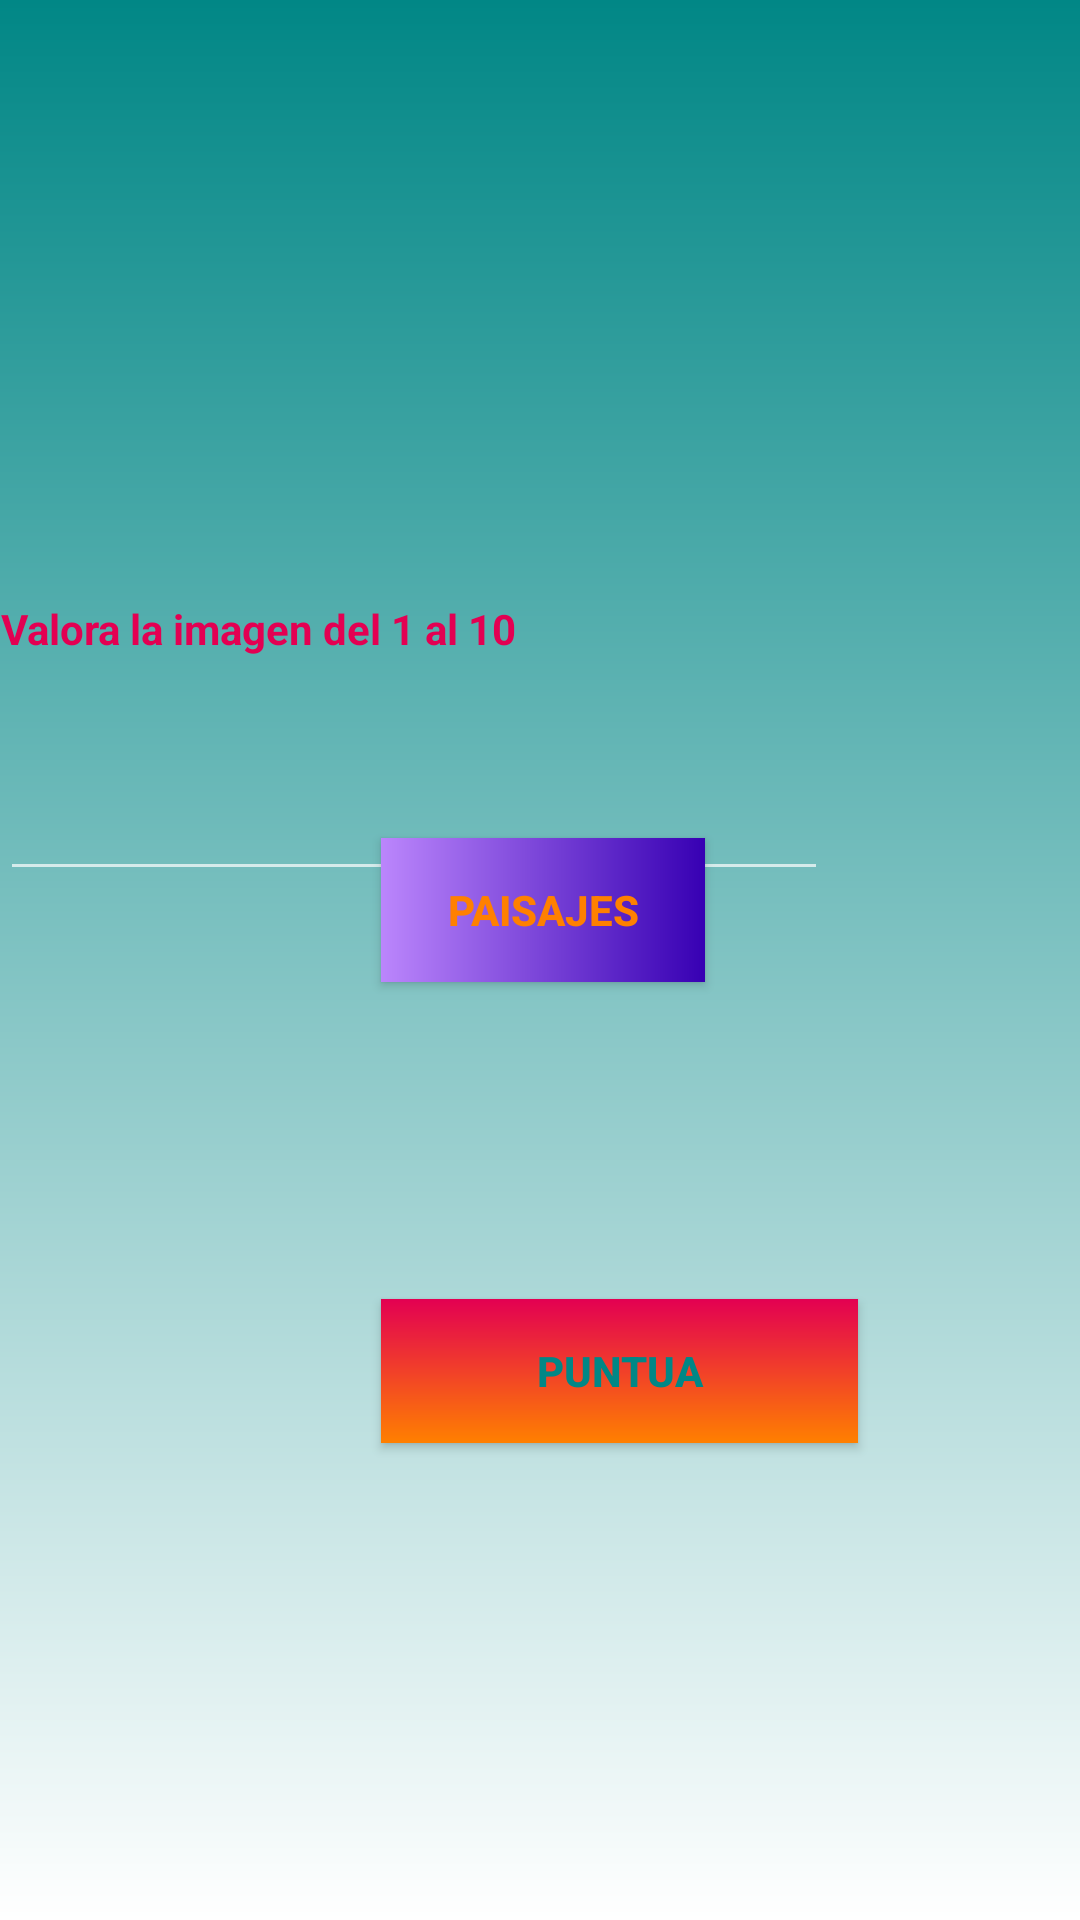

This screen was rendered from an Android layout file. Write that file and the resources it references.
<!-- AndroidManifest.xml: application theme Theme.Paez_Sonia_Multimedia -->
<!-- res/layout/activity_main_paisajes.xml -->
<?xml version="1.0" encoding="utf-8"?>
<RelativeLayout xmlns:android="http://schemas.android.com/apk/res/android"
    xmlns:app="http://schemas.android.com/apk/res-auto"
    xmlns:tools="http://schemas.android.com/tools"
    android:id="@+id/relativeLayout"
    android:layout_width="match_parent"
    android:layout_height="match_parent"
    android:background="@drawable/degradado_secundario"
    tools:context=".paisajes.MainActivityPaisajes">

    <TextView
        android:id="@+id/titulo"
        android:layout_width="wrap_content"
        android:layout_height="wrap_content"
        android:layout_alignParentStart="true"
        android:layout_alignParentLeft="true"
        android:layout_alignParentTop="true"
        android:layout_alignParentEnd="true"
        android:layout_alignParentRight="true"
        android:layout_marginStart="43dp"
        android:layout_marginLeft="43dp"
        android:layout_marginTop="111dp"
        android:layout_marginEnd="79dp"
        android:layout_marginRight="79dp"
        android:gravity="center"
        android:text="Valoracion de paisaje"
        android:textColor="@color/Fucsia"
        android:textSize="24sp"
        android:textStyle="bold"
        app:layout_constraintEnd_toEndOf="parent"
        app:layout_constraintHorizontal_bias="0.785"
        app:layout_constraintStart_toStartOf="parent"
        app:layout_constraintTop_toTopOf="parent" />

    <Button
        android:id="@+id/buttonpaisaje"
        android:layout_width="159dp"
        android:layout_height="wrap_content"
        android:layout_below="@+id/titulo"
        android:layout_alignParentStart="true"
        android:layout_alignParentLeft="true"
        android:layout_alignParentEnd="true"
        android:layout_alignParentRight="true"
        android:layout_marginStart="127dp"
        android:layout_marginLeft="127dp"
        android:layout_marginTop="136dp"
        android:layout_marginEnd="125dp"
        android:layout_marginRight="125dp"
        android:background="@drawable/degradado_vertical_morado"
        android:text="@string/paisajes"
        android:textColor="@color/naranja"
        android:textSize="14sp"
        android:textStyle="bold" />
    <LinearLayout
        android:id="@+id/layoutsegundaria"
        android:layout_width="match_parent"
        android:layout_height="match_parent"
        android:background="@drawable/degradado_secundario"
        android:orientation="vertical">

        <androidx.viewpager.widget.ViewPager
            android:id="@+id/viewflipper"
            android:layout_width="match_parent"
            android:layout_height="200dp">

        </androidx.viewpager.widget.ViewPager>

        <TextView
            android:id="@+id/textview"
            android:layout_width="wrap_content"
            android:layout_height="wrap_content"
            android:gravity="center"
            android:text="Valora la imagen del 1 al 10"
            android:textColor="@color/Fucsia"
            android:textSize="14sp"
            android:textStyle="bold" />

        <EditText
            android:id="@+id/valor"
            android:layout_width="276dp"
            android:layout_height="78dp"
            android:inputType="number"
            android:textColor="@color/Fucsia"
            android:textSize="14sp"
            android:textStyle="bold" />
        <Button
            android:id="@+id/buttonValorar"
            android:layout_width="159dp"
            android:layout_height="wrap_content"
            android:layout_below="@+id/titulo"
            android:layout_alignParentStart="true"
            android:layout_alignParentLeft="true"
            android:layout_alignParentEnd="true"
            android:layout_alignParentRight="true"
            android:layout_marginStart="127dp"
            android:layout_marginLeft="127dp"
            android:layout_marginTop="136dp"
            android:layout_marginEnd="125dp"
            android:layout_marginRight="125dp"
            android:background="@drawable/degradado_general"
            android:text="Puntua"
            android:textColor="@color/teal_700"
            android:textSize="14sp"
            android:textStyle="bold" />
    </LinearLayout>
</RelativeLayout>
<!-- resources referenced by this layout -->
<resources>
  <color name="Fucsia">#E30052</color>
  <color name="naranja">#FF8000</color>
  <color name="teal_700">#FF018786</color>
  <!-- drawable degradado_general (drawable) -->
  <shape
      xmlns:android="http://schemas.android.com/apk/res/android">
      <gradient
          android:startColor="#E30052"
          android:endColor="#FF8000"
          android:angle="270" />
  </shape>
  <!-- drawable degradado_secundario (drawable) -->
  <shape
      xmlns:android="http://schemas.android.com/apk/res/android">
      <gradient
          android:startColor="#FF018786"
          android:endColor="#FFFFFFFF"
          android:angle="270" />
  </shape>
  <!-- drawable degradado_vertical_morado (drawable) -->
  <shape
      xmlns:android="http://schemas.android.com/apk/res/android">
      <gradient
          android:startColor="#FF3700B3"
          android:endColor="#FFBB86FC"
          android:angle="180" />
  </shape>
  <string name="paisajes">Paisajes</string>
  <style name="Theme.Paez_Sonia_Multimedia" parent="Theme.AppCompat">
          
          <item name="colorPrimary">@color/purple_500</item>
          <item name="colorPrimaryVariant">@color/purple_700</item>
          <item name="colorOnPrimary">@color/white</item>
          
          <item name="colorSecondary">@color/teal_200</item>
          <item name="colorSecondaryVariant">@color/teal_700</item>
          <item name="colorOnSecondary">@color/black</item>
          
          <item name="android:statusBarColor" tools:targetApi="l">?attr/colorPrimaryVariant</item>
          
      </style>
  <color name="purple_500">#FF6200EE</color>
  <color name="purple_700">#FF3700B3</color>
  <color name="white">#FFFFFFFF</color>
  <color name="teal_200">#FF03DAC5</color>
  <color name="black">#FF000000</color>
</resources>
